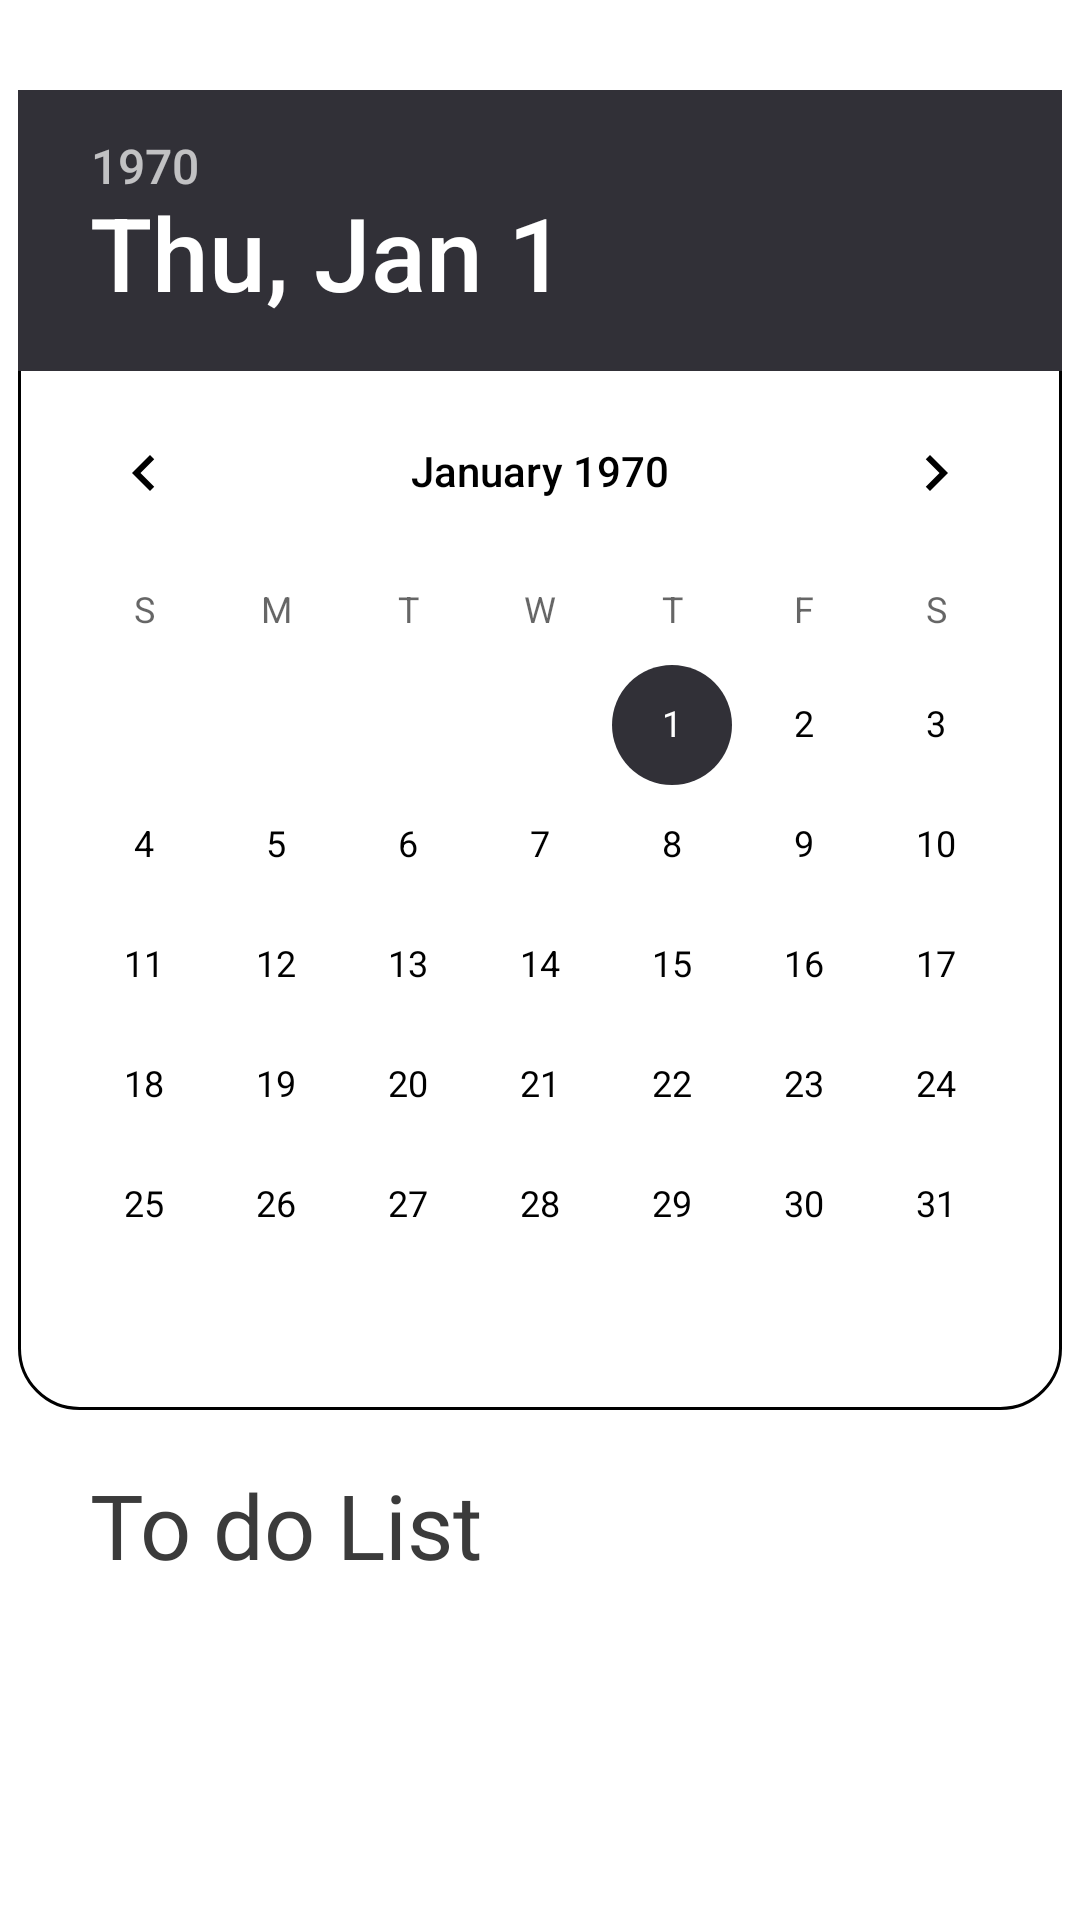

Reconstruct the res/layout file that produces this screen, plus the resources it refers to.
<!-- AndroidManifest.xml: application theme Theme.Modo -->
<!-- res/layout/fragment_calendar.xml -->
<?xml version="1.0" encoding="utf-8"?>
<androidx.constraintlayout.widget.ConstraintLayout xmlns:android="http://schemas.android.com/apk/res/android"
    xmlns:app="http://schemas.android.com/apk/res-auto"
    xmlns:tools="http://schemas.android.com/tools"
    android:id="@+id/main"
    android:layout_width="match_parent"
    android:layout_height="match_parent"
    android:background="#FFFFFF"
    tools:context=".CalendarFragment">

    <androidx.constraintlayout.widget.ConstraintLayout
        android:layout_width="0dp"
        android:layout_height="match_parent"
        android:clipChildren="false"
        android:clipToPadding="false"
        android:background="#FFFFFF"
        app:layout_constraintBottom_toBottomOf="parent"
        app:layout_constraintEnd_toEndOf="parent"
        app:layout_constraintHorizontal_bias="0.0"
        app:layout_constraintStart_toStartOf="parent"
        app:layout_constraintTop_toTopOf="parent"
        app:layout_constraintVertical_bias="0.0">

        
        <androidx.constraintlayout.widget.ConstraintLayout
            android:layout_width="match_parent"
            android:layout_height="0dp"
            app:layout_constraintBottom_toBottomOf="parent"
            app:layout_constraintEnd_toEndOf="parent"
            app:layout_constraintStart_toStartOf="parent"
            app:layout_constraintTop_toBottomOf="@+id/tvTaskToday1">

            <androidx.core.widget.NestedScrollView
                android:layout_width="match_parent"
                android:layout_height="0dp"
                android:fillViewport="true"
                app:layout_constraintBottom_toBottomOf="parent"
                app:layout_constraintEnd_toEndOf="parent"
                app:layout_constraintStart_toStartOf="parent"
                app:layout_constraintTop_toTopOf="parent">

                <androidx.constraintlayout.widget.ConstraintLayout
                    android:id="@+id/constraintLayout2"
                    android:layout_width="match_parent"
                    android:layout_height="wrap_content"
                    android:padding="18dp"
                    app:layout_constraintEnd_toEndOf="parent"
                    app:layout_constraintStart_toStartOf="parent"
                    app:layout_constraintTop_toTopOf="parent">

                    <androidx.recyclerview.widget.RecyclerView
                        android:id="@+id/rvTaskList"
                        android:layout_width="match_parent"
                        android:layout_height="wrap_content"
                        app:layout_constraintEnd_toEndOf="parent"
                        app:layout_constraintHorizontal_bias="1.0"
                        app:layout_constraintStart_toStartOf="parent"
                        app:layout_constraintTop_toTopOf="parent"
                        tools:layoutManager="LinearLayoutManager">

                    </androidx.recyclerview.widget.RecyclerView>

                </androidx.constraintlayout.widget.ConstraintLayout>
            </androidx.core.widget.NestedScrollView>
        </androidx.constraintlayout.widget.ConstraintLayout>

        <DatePicker
            android:id="@+id/calendarView"
            android:layout_width="wrap_content"
            android:layout_height="440dp"
            android:layout_marginTop="30dp"
            android:background="@drawable/datepicker"
            android:calendarViewShown="true"
            android:theme="@style/DatePickerTheme"
            app:layout_constraintEnd_toEndOf="parent"
            app:layout_constraintStart_toStartOf="parent"
            app:layout_constraintTop_toTopOf="parent" />

        <TextView
            android:id="@+id/tvTaskToday1"
            android:layout_width="wrap_content"
            android:layout_height="wrap_content"
            android:layout_marginStart="30dp"
            android:layout_marginTop="18dp"
            android:fontFamily="@font/poppins_bold"
            android:text="@string/TodoList"
            android:textColor="#3b3b3b"
            android:textSize="30sp"
            app:layout_constraintStart_toStartOf="parent"
            app:layout_constraintTop_toBottomOf="@+id/calendarView" />

    </androidx.constraintlayout.widget.ConstraintLayout>

</androidx.constraintlayout.widget.ConstraintLayout>
<!-- resources referenced by this layout -->
<resources>
  <!-- drawable datepicker (drawable) -->
  <?xml version="1.0" encoding="utf-8"?>
  <shape xmlns:android="http://schemas.android.com/apk/res/android">
      <corners android:radius="20dp" />
      <stroke
          android:width="1dp"
          android:color="#000000" />
  </shape>
  <string name="TodoList">To do List</string>
  <style name="DatePickerTheme" parent="Theme.MaterialComponents.Light">
          <item name="colorPrimary">@color/white</item>
          <item name="colorAccent">#313037</item>
          <item name="android:textColorPrimary">@color/black</item>
      </style>
  <style name="Theme.Modo" parent="Base.Theme.Modo" />
  <color name="white">#FFFFFFFF</color>
  <color name="black">#FF000000</color>
  <style name="Base.Theme.Modo" parent="Theme.Material3.DayNight.NoActionBar">
          
          
      </style>
</resources>
